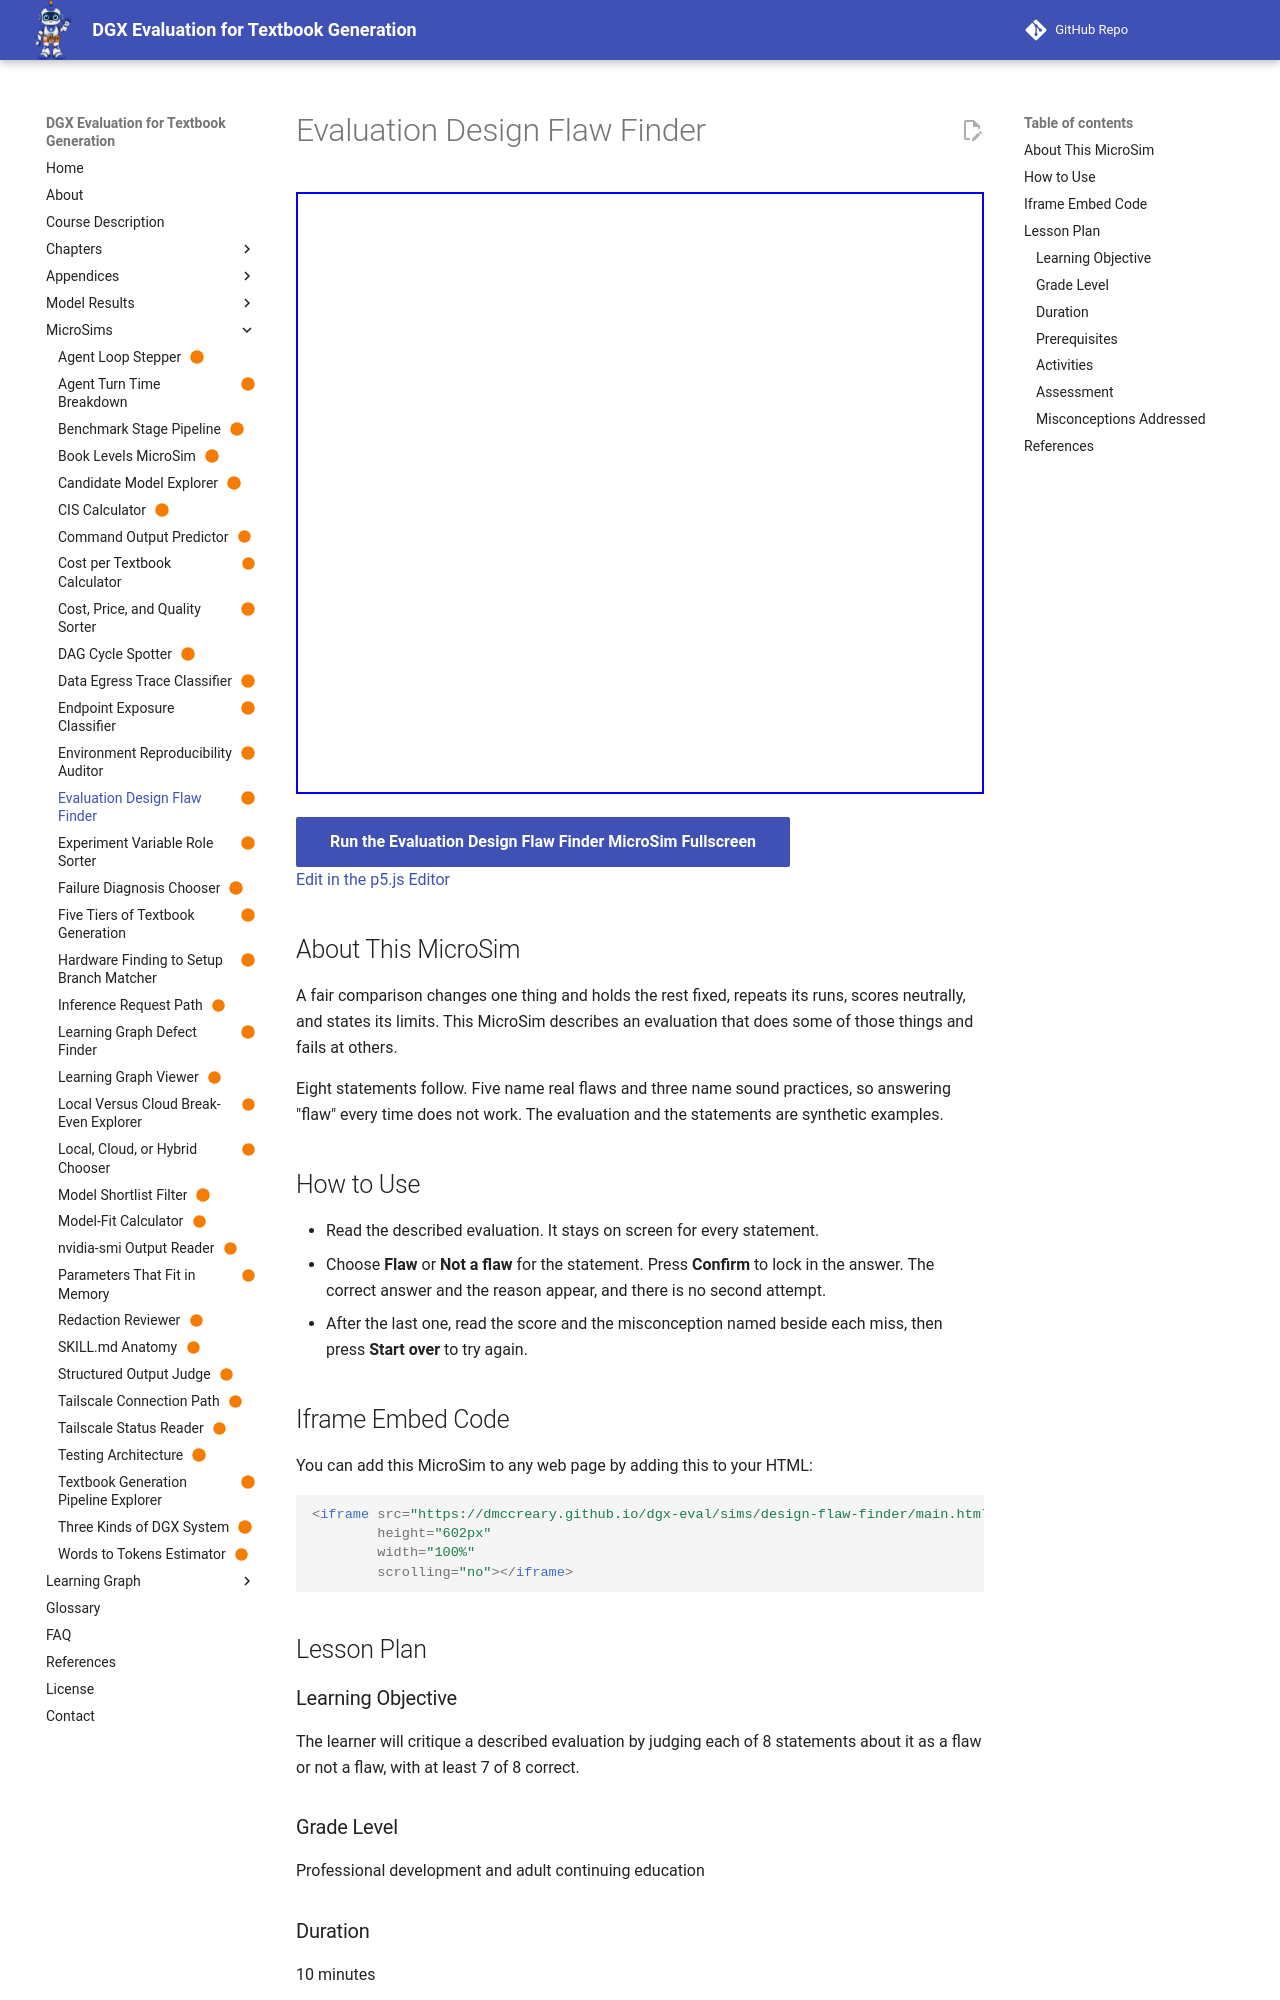

repository: dmccreary/dgx-eval · page: sims/design-flaw-finder/index.html · generator: mkdocs

---
title: "Evaluation Design Flaw Finder"
description: "Read a described comparison of a local and a cloud model, then judge eight statements about it as a flaw or not a flaw."
image: /sims/design-flaw-finder/design-flaw-finder.png
og:image: /sims/design-flaw-finder/design-flaw-finder.png
twitter:image: /sims/design-flaw-finder/design-flaw-finder.png
social:
   cards: false
quality_score: 100
status: built
library: p5.js
bloom_level: Evaluate
---

# Evaluation Design Flaw Finder

<iframe src="main.html" height="602px" width="100%" scrolling="no"></iframe>

[Run the Evaluation Design Flaw Finder MicroSim Fullscreen](./main.html){ .md-button .md-button--primary }
<br/>
[Edit in the p5.js Editor](https://editor.p5js.org/)

## About This MicroSim

A fair comparison changes one thing and holds the rest fixed, repeats its runs, scores neutrally, and states its limits. This MicroSim describes an evaluation that does some of those things and fails at others.

Eight statements follow. Five name real flaws and three name sound practices, so answering "flaw" every time does not work. The evaluation and the statements are synthetic examples.

## How to Use

- Read the described evaluation. It stays on screen for every statement.
- Choose **Flaw** or **Not a flaw** for the statement. Press **Confirm** to lock in the answer. The correct answer and the reason appear, and there is no second attempt.
- After the last one, read the score and the misconception named beside each miss, then press **Start over** to try again.

## Iframe Embed Code

You can add this MicroSim to any web page by adding this to your HTML:

```html
<iframe src="https://dmccreary.github.io/dgx-eval/sims/design-flaw-finder/main.html"
        height="602px"
        width="100%"
        scrolling="no"></iframe>
```

## Lesson Plan

### Learning Objective

The learner will critique a described evaluation by judging each of 8 statements about it as a flaw or not a flaw, with at least 7 of 8 correct.

### Grade Level

Professional development and adult continuing education

### Duration

10 minutes
